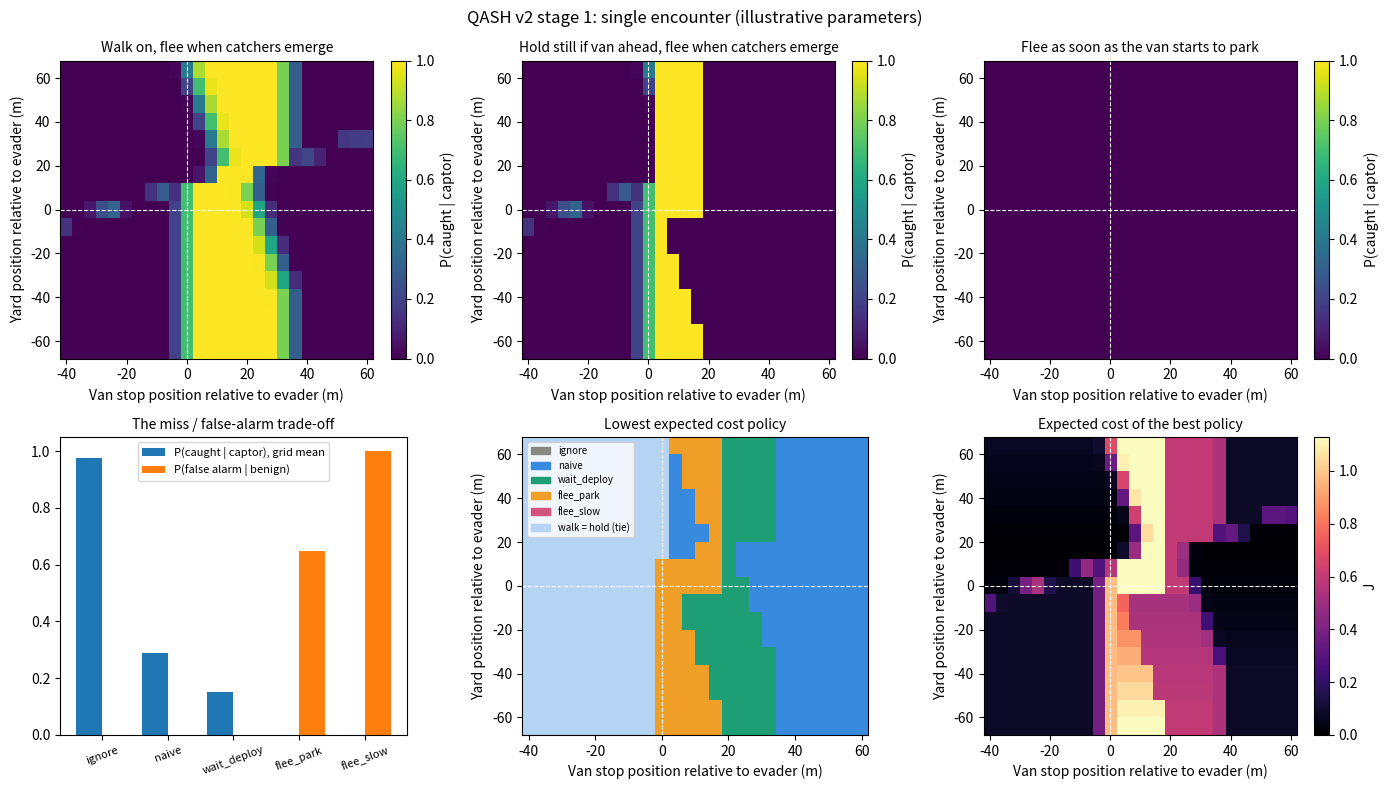

The matplotlib source for this figure:
#!/usr/bin/env python3
"""
QASH v2, stage 1 -- single encounter (no crowd, quota not yet modelled).

One van stops near an evader walking a street. The van is a captor van with
prior probability PI, otherwise benign. The evader sees the van's phase but not
its type. Everything is in metres and seconds (no pixels); dt = 0.5 s.

Van timeline (the same for both types until parking):
  slowing   S : duration ~ U(2, 4) s
  parking   P : duration ~ U(1, 3) s            (benign vans pass instead of
                                                 parking with prob P_PASS)
  waiting   W : captor -> catchers emerge after tau ~ U(3, 8) s
                benign -> van leaves after   u   ~ U(6, 20) s

Because the phase is observed, the type posterior is a closed-form function of
(phase, age in phase); see posterior_captor(). The only evidence is: does the
van park, and has a deployment happened by age a. A deployment is conclusive.

Evader policies (what makes the evader flee, and how he behaves before):
  ignore       never flees; walks on
  naive        walks on; flees when catchers emerge
  wait_deploy  holds still while a van ahead is active, else walks on;
               flees when catchers emerge
  flee_park    as wait_deploy, but flees as soon as the van starts to park
  flee_slow    as wait_deploy, but flees as soon as the van starts to slow

Flight: after t_react the evader runs at v_run to the yard if it is viable,
otherwise directly away from the van. A yard on the far side from the van is
always viable; a yard between him and the van is viable only if he can reach it
before the catchers, running at v_catch from where they now are (the van if they
have not yet emerged), would meet him. Captors run at v_catch toward the evader for at most
t_chase seconds and capture within `contact` metres. Reaching the yard entrance
makes the evader safe. Costs: caught = C_CATCH, fled from a benign van = C_FP,
plus C_WAIT per half-second spent waiting or fleeing.

All parameters are illustrative assumptions, not calibrated to any real
operation. Note: v_catch and t_chase default to 5.0 m/s and 15 s, not the 4.0
and 10 of the written spec, because with equal speeds a yard can never matter.
Run with --v-catch 4.0 --t-chase 10 to see the spec values.

Outputs (in --out-dir): qash_v2_riskmap.csv, qash_v2_numbers.tex,
qash_v2_riskmaps.pdf/png. Requires numpy, matplotlib.
"""
from __future__ import annotations

import argparse
import csv
import math
import os
from dataclasses import dataclass, replace

import numpy as np

Z95 = 1.959963984540054
POLICIES = ("ignore", "naive", "wait_deploy", "flee_park", "flee_slow")


@dataclass(frozen=True)
class Params:
    dt: float = 0.5
    t_max: float = 45.0
    street_len: float = 120.0
    pi: float = 0.15            # prior P(captor van)
    p_pass: float = 0.35        # benign vans that pass instead of parking
    slow: tuple = (2.0, 4.0)
    park: tuple = (1.0, 3.0)
    tau: tuple = (3.0, 8.0)     # captor deployment latency after parking
    leave: tuple = (6.0, 20.0)  # benign dwell after parking
    v_walk: float = 1.4
    v_run: float = 4.0
    v_catch: float = 5.0
    t_react: float = 1.0
    contact: float = 1.0
    t_chase: float = 15.0
    c_catch: float = 10.0
    c_fp: float = 1.0
    c_wait: float = 0.02


# --------------------------------------------------------------------------- #
# Posterior over van type, given what the evader has seen
# --------------------------------------------------------------------------- #
def _surv_uniform(a, lo, hi):
    return float(np.clip((hi - a) / (hi - lo), 0.0, 1.0))


def posterior_captor(p: Params, phase: str, age: float = 0.0) -> float:
    """P(captor | van seen in `phase`, `age` seconds into the waiting phase)."""
    if phase == "slow":
        return p.pi
    pk_b = 1.0 - p.p_pass
    if phase == "park":
        return p.pi / (p.pi + (1 - p.pi) * pk_b)
    s_t = _surv_uniform(age, *p.tau)
    s_b = 1.0 if age <= p.leave[0] else _surv_uniform(age, *p.leave)
    num = p.pi * s_t
    return num / (num + (1 - p.pi) * pk_b * s_b)


# --------------------------------------------------------------------------- #
# Van draws and policy triggers
# --------------------------------------------------------------------------- #
def draw_van(p: Params, captor: bool, n: int, rng):
    ds = rng.uniform(*p.slow, n)
    dp = rng.uniform(*p.park, n)
    tau = rng.uniform(*p.tau, n)
    u = rng.uniform(*p.leave, n)
    passes = rng.random(n) < p.p_pass
    t_park, t_wait = ds, ds + dp
    if captor:
        return dict(t_park=t_park, t_deploy=t_wait + tau,
                    t_clear=np.full(n, np.inf), parks=np.ones(n, bool))
    parks = ~passes
    return dict(t_park=t_park, t_deploy=np.full(n, np.inf),
                t_clear=np.where(parks, t_wait + u, ds), parks=parks)


def trigger(policy: str, van: dict, n: int):
    if policy == "ignore":
        return np.full(n, np.inf), False
    if policy == "naive":
        return van["t_deploy"], False
    if policy == "wait_deploy":
        return van["t_deploy"], True
    if policy == "flee_park":
        return np.where(van["parks"], van["t_park"], np.inf), True
    if policy == "flee_slow":
        return np.zeros(n), True
    raise ValueError(policy)


# --------------------------------------------------------------------------- #
# Simulation (vectorised over grid cells x episodes)
# --------------------------------------------------------------------------- #
def simulate(p: Params, policy: str, captor: bool, delta, yard, n: int, seed):
    """Return per-cell mean caught, mean fled, mean cost over n episodes.

    delta: van position relative to the evader's start (m, negative = behind).
    yard:  yard entrance position relative to the evader's start (m).
    The van draws depend only on `seed`, so every policy and cell sees the same vans.
    """
    rng = np.random.default_rng(seed)
    van = draw_van(p, captor, n, rng)
    trig, adaptive = trigger(policy, van, n)
    G = delta.size
    D, Yd = delta[:, None], yard[:, None]
    shape = (G, n)
    Db, Yb = np.broadcast_to(D, shape), np.broadcast_to(Yd, shape)

    xe = np.zeros(shape)
    xc = np.zeros(shape)
    done = np.zeros(shape, bool)
    caught = np.zeros(shape, bool)
    started = np.zeros(shape, bool)
    fled = np.zeros(shape, bool)
    deployed = np.zeros(shape, bool)
    has_target = np.zeros(shape, bool)
    dirf = np.zeros(shape)
    flee_elapsed = np.zeros(shape)
    wait_steps = np.zeros(shape)
    flee_steps = np.zeros(shape)

    flee_start = (trig + p.t_react)[None, :]
    t_deploy = van["t_deploy"][None, :]
    t_clear = van["t_clear"][None, :]

    for k in range(int(p.t_max / p.dt)):
        t = k * p.dt
        active = ~done

        newly = active & ~started & (t >= flee_start)
        if newly.any():
            ref = np.where(deployed, xc, Db)      # catchers if they have emerged, else the van
            d_van = ref - xe
            s_away = np.where(d_van < 0, 1.0, -1.0)
            dy = Yb - xe
            between = (dy * -s_away > 0) & (np.abs(dy) / p.v_run
                                            < (np.abs(d_van) - p.contact) / (p.v_run + p.v_catch))
            viable = (dy * s_away > 0) | between
            dirn = np.where(viable, np.sign(dy), s_away)
            dirf = np.where(newly, dirn, dirf)
            has_target = np.where(newly, viable, has_target)
            started |= newly
            fled |= newly

        fleeing = active & started
        normal = active & ~started
        if adaptive:
            wait = normal & (t < t_clear) & (Db > xe)
        else:
            wait = np.zeros(shape, bool)
        adv = normal & ~wait
        xe = xe + np.where(fleeing, dirf * p.v_run * p.dt, np.where(adv, p.v_walk * p.dt, 0.0))
        wait_steps += wait
        flee_steps += fleeing
        flee_elapsed += fleeing * p.dt

        newly_dep = active & ~deployed & (t >= t_deploy)
        moving = active & deployed
        gap = xe - xc
        xc = np.where(moving, xc + np.minimum(p.v_catch * p.dt, np.abs(gap)) * np.sign(gap), xc)
        xc = np.where(newly_dep, Db, xc)
        deployed |= newly_dep

        cap_now = active & deployed & (np.abs(xe - xc) <= p.contact)
        caught |= cap_now
        reach = started & has_target & (dirf * (xe - Yb) >= 0)
        timeout = deployed & (t >= t_deploy + p.t_chase)
        cleared = (t >= t_clear) & ~started
        arrived = xe >= p.street_len
        flight_end = started & (flee_elapsed >= p.t_chase)
        done |= active & (cap_now | reach | timeout | cleared | arrived | flight_end)
        if done.all():
            break

    cost = p.c_catch * caught + (0.0 if captor else p.c_fp) * fled \
        + p.c_wait * (wait_steps + flee_steps)
    return caught.mean(axis=1), fled.mean(axis=1), cost.mean(axis=1)


def evaluate(p: Params, dgrid, ygrid, n: int, seed: int) -> dict:
    Dm, Ym = np.meshgrid(dgrid, ygrid, indexing="ij")
    delta, yard = Dm.ravel(), Ym.ravel()
    res = {}
    for pol in POLICIES:
        pc, _, jt = simulate(p, pol, True, delta, yard, n, [seed, 0])
        _, fa, jb = simulate(p, pol, False, delta, yard, n, [seed, 1])
        res[pol] = dict(pc=pc.reshape(Dm.shape), fa=fa.reshape(Dm.shape),
                        J=(p.pi * jt + (1 - p.pi) * jb).reshape(Dm.shape))
    return res


TIE = len(POLICIES)  # code for "walk on and hold still behave identically"


def best_policy(res: dict):
    """Index of the lowest-cost policy per cell; naive/wait_deploy ties get their own code."""
    stack = np.stack([res[pol]["J"] for pol in POLICIES])
    best = stack.argmin(axis=0).ravel()
    j_naive, j_wait = stack[1].ravel(), stack[2].ravel()
    tie = (best == 1) & (np.abs(j_naive - j_wait) < 1e-12)
    best = np.where(tie, TIE, best)
    return best, stack.min(axis=0).ravel()


def wilson(k: float, n: int):
    ph = k / n
    den = 1 + Z95 ** 2 / n
    c = (ph + Z95 ** 2 / (2 * n)) / den
    h = Z95 * math.sqrt(ph * (1 - ph) / n + Z95 ** 2 / (4 * n * n)) / den
    return c - h, c + h


# --------------------------------------------------------------------------- #
# Reports, files, figure
# --------------------------------------------------------------------------- #
def cell(res, pol, dgrid, ygrid, d, y, key="pc"):
    i, j = int(np.abs(dgrid - d).argmin()), int(np.abs(ygrid - y).argmin())
    return float(res[pol][key][i, j]), dgrid[i], ygrid[j]


def report(p, res, dgrid, ygrid, n):
    print("\nPosterior P(captor) from the van timeline (prior %.2f)" % p.pi)
    thr = p.c_fp / (p.c_fp + p.c_catch)
    print(f"  slowing seen: {posterior_captor(p, 'slow'):.3f}   parking seen: {posterior_captor(p, 'park'):.3f}"
          f"   (textbook flee threshold c_fp/(c_fp+C_catch) = {thr:.3f})")
    for a in (0, 3, 5, 6, 7, 8):
        print(f"  waiting, age {a} s, no deployment yet: {posterior_captor(p, 'wait', a):.3f}")

    print("\nTrade-off by policy (grid means): miss vs false alarm")
    print(f"  {'policy':<12}{'P(caught|captor)':>18}{'P(false alarm|benign)':>24}{'mean cost J':>14}")
    for pol in POLICIES:
        print(f"  {pol:<12}{res[pol]['pc'].mean():>18.3f}{res[pol]['fa'].mean():>24.3f}{res[pol]['J'].mean():>14.3f}")

    print("\nPrediction 1: P(caught | captor) with the van beside the evader (delta = 0)")
    i0 = int(np.abs(dgrid).argmin())
    for pol in POLICIES:
        v = res[pol]["pc"][i0, :]
        print(f"  {pol:<12} mean over yard positions {v.mean():.3f}  (min {v.min():.3f}, max {v.max():.3f})")

    print("\nPrediction 2: van far ahead (delta = 40), yard between (y = 24)")
    for pol in ("naive", "wait_deploy"):
        v, d, y = cell(res, pol, dgrid, ygrid, 40, 24)
        lo, hi = wilson(v * n, n)
        print(f"  {pol:<12} P(caught|captor) = {v:.3f}  [{lo:.3f}, {hi:.3f}]  (cell delta={d:.0f}, y={y:.0f})")

    best, best_j = best_policy(res)
    print("\nLowest expected-cost policy, share of grid cells")
    for k, pol in enumerate(POLICIES):
        print(f"  {pol:<12}{100 * (best == k).mean():>6.1f}%")
    print(f"  {'walk = hold':<12}{100 * (best == TIE).mean():>6.1f}%   (naive and wait_deploy behave identically there)")
    return best, best_j


def write_files(p, res, dgrid, ygrid, best, out):
    with open(os.path.join(out, "qash_v2_riskmap.csv"), "w", newline="") as f:
        w = csv.writer(f)
        w.writerow(["delta_m", "yard_m", "policy", "p_caught_given_captor", "p_false_alarm_given_benign", "cost_J"])
        for pol in POLICIES:
            for i, d in enumerate(dgrid):
                for j, y in enumerate(ygrid):
                    w.writerow([d, y, pol, f"{res[pol]['pc'][i, j]:.4f}",
                                f"{res[pol]['fa'][i, j]:.4f}", f"{res[pol]['J'][i, j]:.4f}"])
    i0 = int(np.abs(dgrid).argmin())
    names = dict(ignore="Ignore", naive="Naive", wait_deploy="WaitDeploy", flee_park="FleePark", flee_slow="FleeSlow")
    lines = ["% generated by qash_v2_encounter.py -- do not edit by hand",
             "\\newcommand{\\postSlow}{%.3f}" % posterior_captor(p, "slow"),
             "\\newcommand{\\postPark}{%.3f}" % posterior_captor(p, "park"),
             "\\newcommand{\\bayesThr}{%.3f}" % (p.c_fp / (p.c_fp + p.c_catch))]
    for k, pol in enumerate(POLICIES):
        lines.append("\\newcommand{\\best%s}{%.1f}" % (names[pol], 100 * (best == k).mean()))
        lines.append("\\newcommand{\\missBeside%s}{%.3f}" % (names[pol], res[pol]["pc"][i0, :].mean()))
        lines.append("\\newcommand{\\falseAlarm%s}{%.3f}" % (names[pol], res[pol]["fa"].mean()))
    lines.append("\\newcommand{\\bestTie}{%.1f}" % (100 * (best == TIE).mean()))
    with open(os.path.join(out, "qash_v2_numbers.tex"), "w") as f:
        f.write("\n".join(lines) + "\n")


def make_figure(res, best, bestJ, dgrid, ygrid, out):
    import matplotlib
    matplotlib.use("Agg")
    import matplotlib.pyplot as plt
    from matplotlib.colors import ListedColormap
    from matplotlib.patches import Patch

    hd, hy = (dgrid[1] - dgrid[0]) / 2, (ygrid[1] - ygrid[0]) / 2
    ext = [dgrid[0] - hd, dgrid[-1] + hd, ygrid[0] - hy, ygrid[-1] + hy]
    fig, axs = plt.subplots(2, 3, figsize=(14, 8))

    def heat(ax, arr, title, vmin, vmax, cmap, label):
        im = ax.imshow(arr.T, origin="lower", extent=ext, aspect="auto", vmin=vmin, vmax=vmax, cmap=cmap)
        ax.axvline(0, color="white", lw=0.8, ls="--")
        ax.axhline(0, color="white", lw=0.8, ls="--")
        ax.set_title(title, fontsize=10)
        ax.set_xlabel("Van stop position relative to evader (m)")
        ax.set_ylabel("Yard position relative to evader (m)")
        fig.colorbar(im, ax=ax, label=label, fraction=0.046)

    heat(axs[0, 0], res["naive"]["pc"], "Walk on, flee when catchers emerge", 0, 1, "viridis", "P(caught | captor)")
    heat(axs[0, 1], res["wait_deploy"]["pc"], "Hold still if van ahead, flee when catchers emerge", 0, 1, "viridis", "P(caught | captor)")
    heat(axs[0, 2], res["flee_park"]["pc"], "Flee as soon as the van starts to park", 0, 1, "viridis", "P(caught | captor)")

    ax = axs[1, 0]
    x = np.arange(len(POLICIES))
    miss = [res[pol]["pc"].mean() for pol in POLICIES]
    fa = [res[pol]["fa"].mean() for pol in POLICIES]
    ax.bar(x - 0.2, miss, 0.4, label="P(caught | captor), grid mean")
    ax.bar(x + 0.2, fa, 0.4, label="P(false alarm | benign)")
    ax.set_xticks(x)
    ax.set_xticklabels(POLICIES, rotation=20, fontsize=8)
    ax.set_title("The miss / false-alarm trade-off", fontsize=10)
    ax.legend(fontsize=8)
    ax.set_ylim(0, 1.05)

    cols = ["#888780", "#378ADD", "#1D9E75", "#EF9F27", "#D4537E", "#B5D4F4"]
    labels = list(POLICIES) + ["walk = hold (tie)"]
    ax = axs[1, 1]
    ax.imshow(best.reshape(len(dgrid), len(ygrid)).T, origin="lower", extent=ext, aspect="auto",
              cmap=ListedColormap(cols), vmin=-0.5, vmax=5.5)
    ax.axvline(0, color="white", lw=0.8, ls="--")
    ax.axhline(0, color="white", lw=0.8, ls="--")
    ax.set_title("Lowest expected cost policy", fontsize=10)
    ax.set_xlabel("Van stop position relative to evader (m)")
    ax.set_ylabel("Yard position relative to evader (m)")
    ax.legend(handles=[Patch(color=c, label=n) for c, n in zip(cols, labels)], fontsize=7, loc="upper left")

    heat(axs[1, 2], bestJ.reshape(len(dgrid), len(ygrid)), "Expected cost of the best policy", 0, None, "magma", "J")
    fig.suptitle("QASH v2 stage 1: single encounter (illustrative parameters)", fontsize=12)
    fig.tight_layout()
    fig.savefig(os.path.join(out, "qash_v2_riskmaps.pdf"), bbox_inches="tight")
    fig.savefig(os.path.join(out, "qash_v2_riskmaps.png"), dpi=130, bbox_inches="tight")
    plt.close(fig)


def main():
    ap = argparse.ArgumentParser(description=__doc__, formatter_class=argparse.RawDescriptionHelpFormatter)
    ap.add_argument("--n", type=int, default=1000, help="episodes per cell, per van type")
    ap.add_argument("--seed", type=int, default=20261114)
    ap.add_argument("--v-catch", type=float, default=5.0)
    ap.add_argument("--t-chase", type=float, default=15.0)
    ap.add_argument("--tau-lo", type=float, default=3.0, help="captor deployment latency after parking (s)")
    ap.add_argument("--tau-hi", type=float, default=8.0)
    ap.add_argument("--c-wait", type=float, default=0.02, help="cost per half-second spent waiting or fleeing")
    ap.add_argument("--out-dir", default=".")
    ap.add_argument("--no-figure", action="store_true")
    args = ap.parse_args()
    os.makedirs(args.out_dir, exist_ok=True)

    p = replace(Params(), v_catch=args.v_catch, t_chase=args.t_chase,
                tau=(args.tau_lo, args.tau_hi), c_wait=args.c_wait)
    dgrid = np.arange(-40.0, 60.1, 4.0)
    ygrid = np.arange(-64.0, 64.1, 8.0)
    print(f"v_catch={p.v_catch} m/s, t_chase={p.t_chase} s, tau={p.tau} s, c_wait={p.c_wait}, "
          f"n={args.n} per cell and van type, seed={args.seed}")
    res = evaluate(p, dgrid, ygrid, args.n, args.seed)
    best, bestJ = report(p, res, dgrid, ygrid, args.n)
    write_files(p, res, dgrid, ygrid, best, args.out_dir)
    if not args.no_figure:
        make_figure(res, best, bestJ, dgrid, ygrid, args.out_dir)
    print("\nAll parameters are illustrative assumptions; CIs reflect sampling error only.")


if __name__ == "__main__":
    main()
